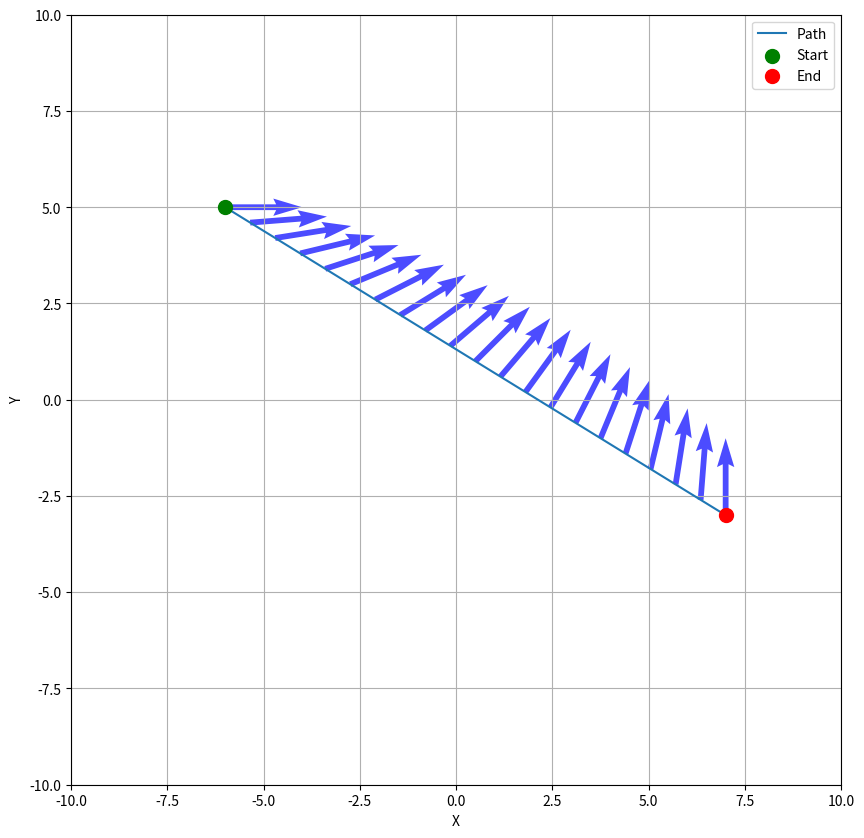
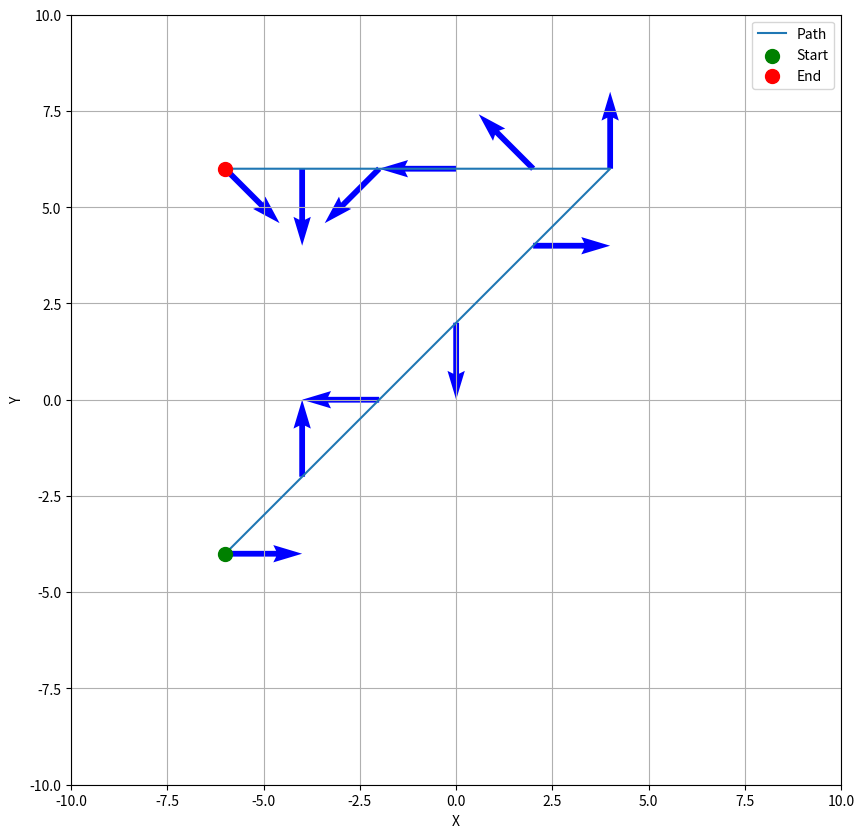
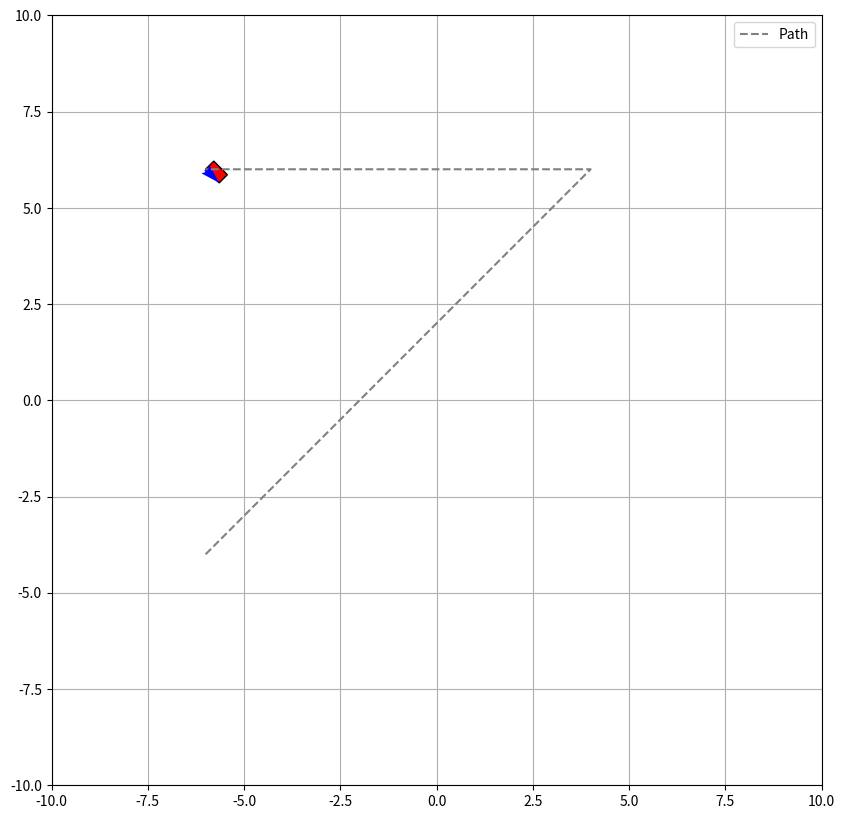

Recreate these plots in Python, in order.
import numpy as np
import math
import matplotlib.pyplot as plt
from matplotlib.animation import FuncAnimation
from matplotlib.patches import Rectangle

#region interpolate_rigid_body
def interpolate_rigid_body(start_pose: np.array, goal_pose: np.array) -> np.array:
    path = [start_pose]
    n = 20
    incrementX = (goal_pose[0]- start_pose[0]) / n 
    incrementY = (goal_pose[1]-start_pose[1]) / n
    incrementTheta = (goal_pose[2]-start_pose[2]) / n
    poseX , poseY, poseTheta = start_pose

    for i in range(n):
        poseX += incrementX
        poseY += incrementY
        poseTheta += incrementTheta
        pose = [poseX,poseY,poseTheta]
        path.append(pose)
    path = np.array(path)
    return path

#Test interpolate_rigid_body
start_pose_interpolate_rigid_body = [-6, 5, 0]
goal_pose = [7, -3, math.pi/2]
interpolate_path = interpolate_rigid_body(start_pose_interpolate_rigid_body, goal_pose)
#Plotting
xvalues = interpolate_path[:,0]
yvalues = interpolate_path[:,1]
thetavalues = interpolate_path[:,2]

plt.figure(figsize=(10,10))
ax = plt.gca()

ax.plot(xvalues, yvalues, label="Path")

dx = np.cos(thetavalues)
dy = np.sin(thetavalues)
ax.quiver(xvalues, yvalues, dx, dy, angles = 'xy', scale_units = 'xy', scale = 0.5, color='blue',alpha=0.7, lw=0.3)
ax.set_aspect('equal')
ax.set_xlabel("X")
ax.set_ylabel("Y")
ax.set_xlim(-10,10)
ax.set_ylim(-10,10)

ax.scatter(xvalues[0], yvalues[0], color='green', s=100, label='Start', zorder = 5)
ax.scatter(xvalues[-1], yvalues[-1], color='red', s=100, label='End', zorder = 5)

plt.legend()
plt.grid(True)
plt.show()
plt.savefig('interpolate_rigid_body_Test.png')

#endregion

#region forward_propagate_rigid_body
def forward_propagate_rigid_body(start_pose: np.array, plan: list) ->np.array:
    path = [start_pose]
    newX, newY, newTheta = start_pose

    for velocity_tuple in plan:
        v_X = velocity_tuple[0][0]  # Velocity in X direction
        v_Y = velocity_tuple[0][1]  # Velocity in Y direction
        v_Theta = velocity_tuple[0][2]  # Angular velocity (Theta)
        duration = velocity_tuple[1]  # Duration for this velocity plan

        for i in range(duration):
            newX += v_X
            newY += v_Y
            newTheta += v_Theta
            pose = [newX, newY, newTheta]
            path.append(pose)
    
    path = np.array(path)
    return path


T = [([[2,2,math.pi/2],5]), ([[-2,0,math.pi / 4],5])]
start_pose_forward_propagate_rigid_body = [-6, -4, 0]
forward_path = forward_propagate_rigid_body(start_pose_forward_propagate_rigid_body,T)
#Plotting
xvalues = forward_path[:,0]
yvalues = forward_path[:,1]
thetavalues = forward_path[:,2]

plt.figure(figsize=(10,10))
ax = plt.gca()

ax.plot(xvalues, yvalues, label="Path")

dx = np.cos(thetavalues)
dy = np.sin(thetavalues)
ax.quiver(xvalues, yvalues, dx, dy, angles = 'xy', scale_units = 'xy', scale = 0.5, color='blue')
ax.set_aspect('equal')
ax.set_xlabel("X")
ax.set_ylabel("Y")
ax.set_xlim(-10,10)
ax.set_ylim(-10,10)

ax.scatter(xvalues[0], yvalues[0], color='green', s=100, label='Start', zorder = 5)
ax.scatter(xvalues[-1], yvalues[-1], color='red', s=100, label='End', zorder = 5)

plt.legend()
plt.grid(True)
plt.show()
plt.savefig('forward_propagate_rigid_body_Test.png')

#endregion 

#region visualize_path
ani = None
def visualize_path(path):
    global ani
    fig, ax = plt.subplots(figsize=(10, 10))

    x_vals = [pose[0] for pose in path]
    y_vals = [pose[1] for pose in path]
    theta_vals = [pose[2] for pose in path]

    ax.set_xlim(-10, 10)
    ax.set_ylim(-10, 10)
    ax.set_aspect('equal')

    ax.plot(x_vals, y_vals, label="Path", color='gray', linestyle='--')

    robot_rect = Rectangle((0, 0), 0.5, 0.3, fc='red', ec='black', angle=0)
    ax.add_patch(robot_rect)

    direction_arrow = ax.quiver([],[],[],[], scale=20, color='blue')

    def init():
            robot_rect.set_xy([x_vals[0], y_vals[0]]) 
            robot_rect.angle = np.degrees(theta_vals[0]) 

            dx = np.cos(theta_vals[0]) * 0.5
            dy = np.sin(theta_vals[0]) * 0.5
            direction_arrow.set_offsets([x_vals[0],y_vals[0]])
            direction_arrow.set_UVC(dx, dy)

            return robot_rect, direction_arrow

    def update(frame):
            robot_rect.set_xy([x_vals[frame], y_vals[frame]]) 
            robot_rect.angle = np.degrees(theta_vals[frame]) 

            dx = np.cos(theta_vals[frame]) * 0.5
            dy = np.sin(theta_vals[frame]) * 0.5
            direction_arrow.set_offsets([x_vals[frame], y_vals[frame]])
            direction_arrow.set_UVC(dx, dy)

            return robot_rect, direction_arrow


    ani = FuncAnimation(fig, update, frames=len(path), init_func=init, interval=1000, repeat=True)

    ani.save('rigid_body_path_test.gif', writer='imagemagick')

    plt.legend()
    plt.grid(True)
    plt.show()

visualize_path(forward_path)

#endregion

